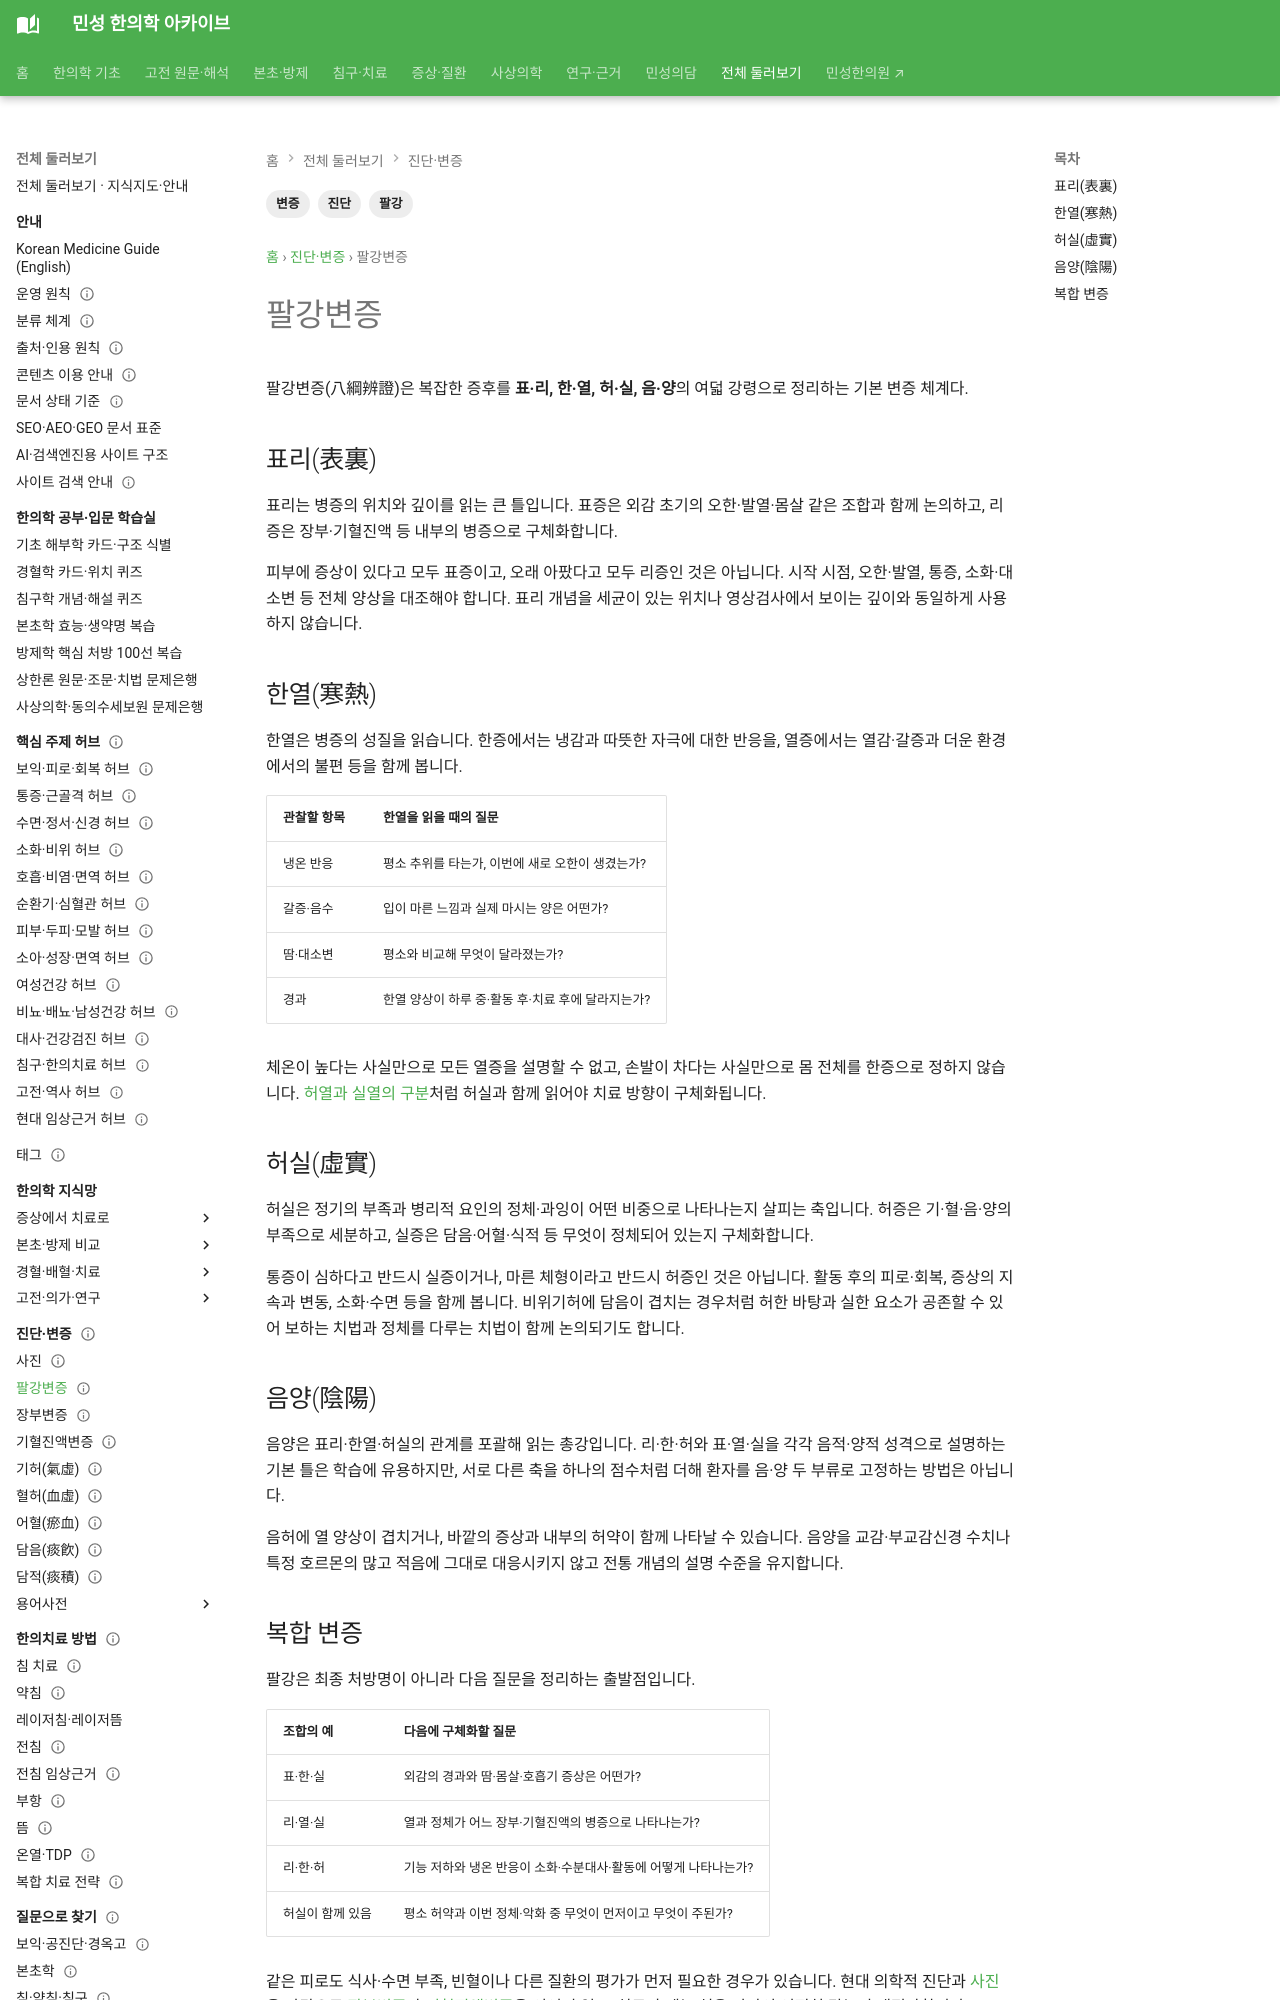

repository: joowon1111/minseong-korean-medicine-wiki · page: diagnostics/eight-principles/index.html · generator: mkdocs

---
title: 팔강변증
description: 표리·한열·허실·음양의 여덟 강령으로 증후의 위치·성질·정사 관계를 판단하는 변증 체계를 정리합니다.
tags: [변증, 팔강, 진단]
status: 검토완료
last_reviewed: 2026-08-19
---
# 팔강변증

팔강변증(八綱辨證)은 복잡한 증후를 **표·리, 한·열, 허·실, 음·양**의 여덟 강령으로 정리하는 기본 변증 체계다.

## 표리(表裏)
병위의 깊이를 본다.

- **표:** 피부·근육·경락 등 비교적 외부
- **리:** 장부 등 비교적 내부

## 한열(寒熱)
병증의 성질을 구분한다.

- **한:** 냉감, 따뜻한 것을 선호하는 경향 등
- **열:** 열감, 갈증, 찬 것을 선호하는 경향 등

## 허실(虛實)
정기와 사기의 관계, 기능의 부족과 병리적 정체의 정도를 본다.

- **허:** 기·혈·음·양 등의 부족
- **실:** 사기·담음·어혈·식적 등 병리적 요인이 비교적 뚜렷한 상태

## 음양(陰陽)
앞의 여섯 강령을 포괄하는 총강이다. 일반적으로 리·한·허는 음적 성격, 표·열·실은 양적 성격과 연결해 이해할 수 있지만 실제 임상에서는 복합적인 형태가 흔하다.
